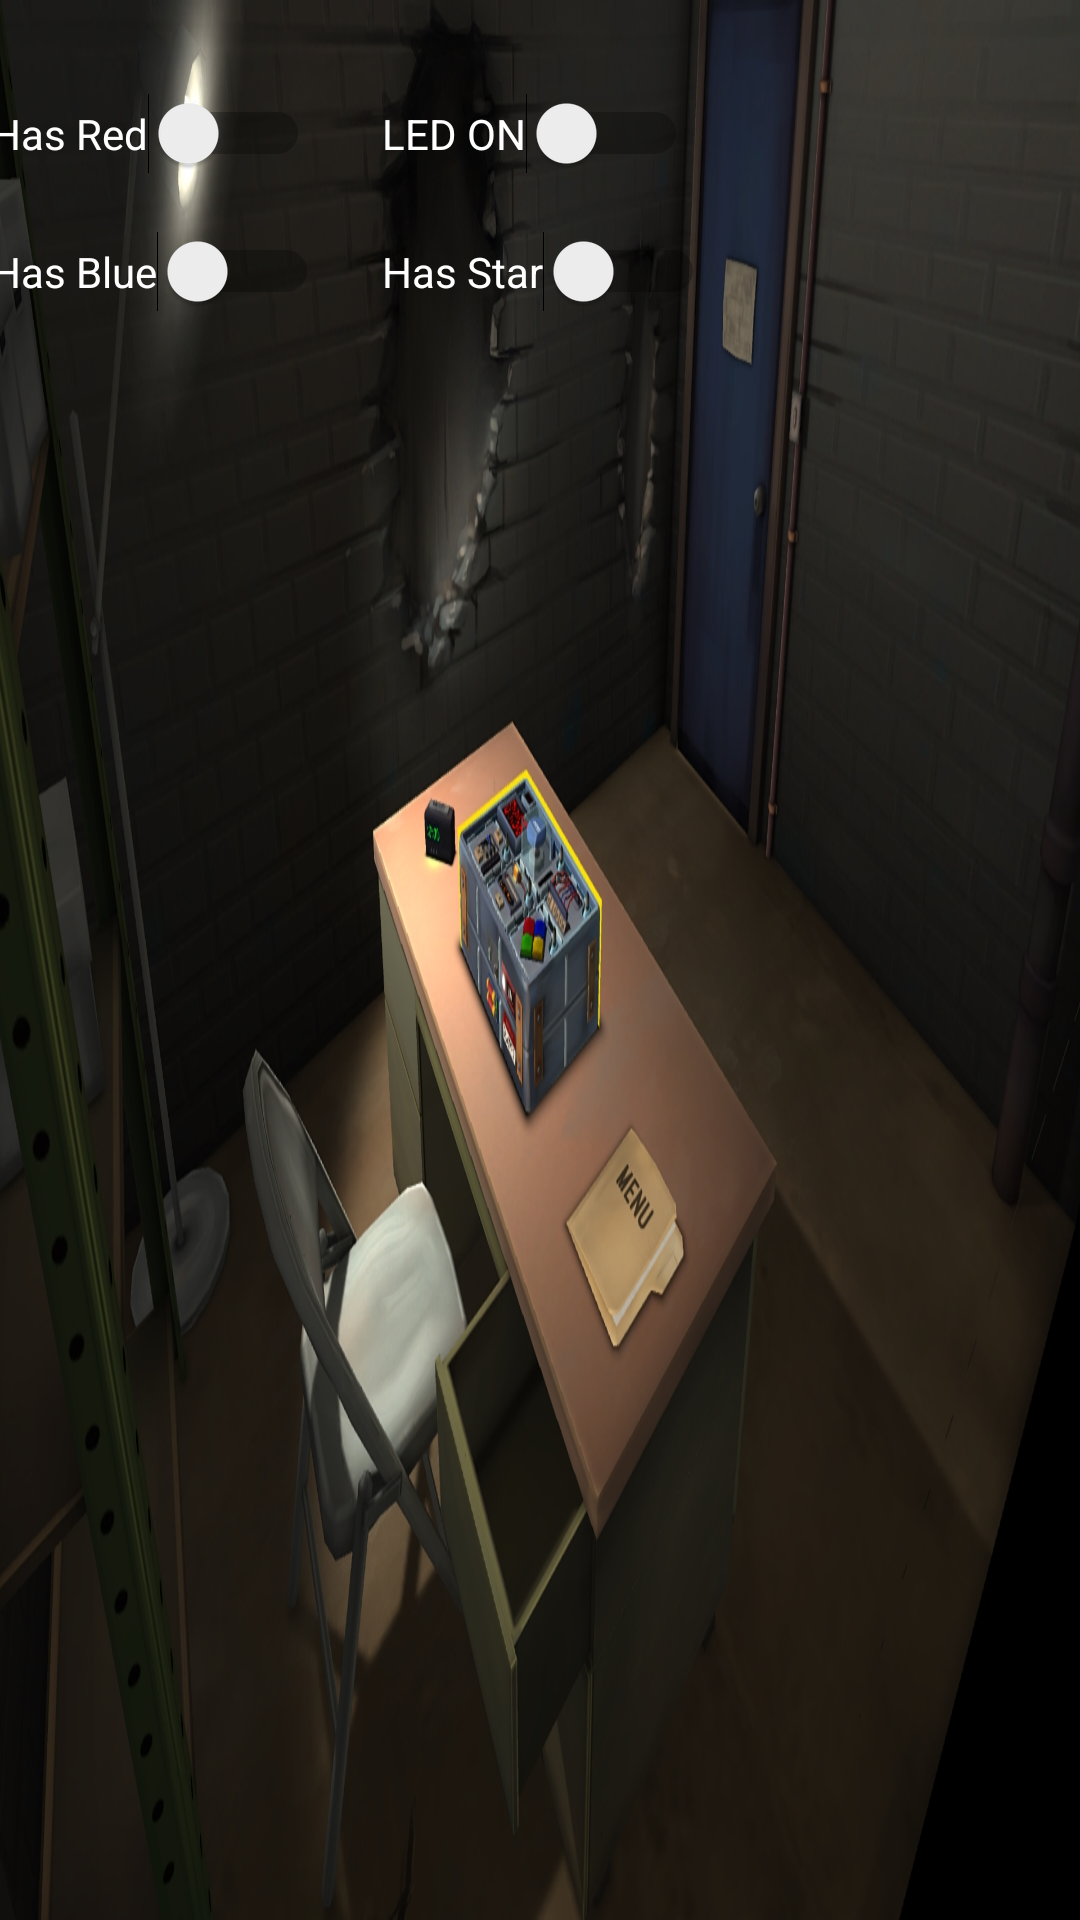

Here is an Android app screen rendered from its layout file. Give the layout XML and the strings, colors and styles it references.
<!-- AndroidManifest.xml: application theme AppTheme.NoActionBar -->
<!-- res/layout/activity_complex_wires.xml -->
<?xml version="1.0" encoding="utf-8"?>
<android.support.constraint.ConstraintLayout xmlns:android="http://schemas.android.com/apk/res/android"
    xmlns:app="http://schemas.android.com/apk/res-auto"
    xmlns:tools="http://schemas.android.com/tools"
    android:layout_width="match_parent"
    android:layout_height="match_parent"
    tools:context="com.example.tmkin.keeptalkingandnobodyexplodescompanion.complex_wires">

    <RelativeLayout
        android:layout_width="391dp"
        android:layout_height="630dp"
        android:layout_marginLeft="8dp"
        android:layout_marginRight="8dp"
        app:layout_constraintLeft_toLeftOf="parent"
        app:layout_constraintRight_toRightOf="parent"
        app:layout_constraintTop_toTopOf="parent"
        android:layout_marginTop="8dp"
        app:layout_constraintBottom_toBottomOf="parent"
        android:layout_marginBottom="8dp">

        <Switch
            android:id="@+id/swtblueone"
            android:layout_width="wrap_content"
            android:layout_height="wrap_content"
            android:layout_marginTop="19dp"
            android:text="@string/HasBlue"
            android:textColor="@android:color/white"
            android:layout_below="@+id/swtRedone"
            android:layout_alignLeft="@+id/swtRedone"
            android:layout_alignStart="@+id/swtRedone" />

        <Switch
            android:id="@+id/swtRedone"
            android:layout_width="wrap_content"
            android:layout_height="wrap_content"
            android:layout_alignParentLeft="true"
            android:layout_alignParentStart="true"
            android:layout_alignParentTop="true"
            android:layout_marginLeft="12dp"
            android:layout_marginStart="12dp"
            android:layout_marginTop="26dp"
            android:text="@string/HasRed"
            android:textColor="@android:color/white" />

        <Switch
            android:id="@+id/swtledone"
            android:layout_width="wrap_content"
            android:layout_height="wrap_content"
            android:layout_alignBaseline="@+id/swtRedone"
            android:layout_alignBottom="@+id/swtRedone"
            android:layout_alignLeft="@+id/SWTstarone"
            android:layout_alignStart="@+id/SWTstarone"
            android:text="@string/LEDon"
            android:textColor="@android:color/white" />

        <Switch
            android:id="@+id/SWTstarone"
            android:layout_width="wrap_content"
            android:layout_height="wrap_content"
            android:layout_alignBaseline="@+id/swtblueone"
            android:layout_alignBottom="@+id/swtblueone"
            android:layout_marginLeft="21dp"
            android:layout_marginStart="21dp"
            android:layout_toEndOf="@+id/swtblueone"
            android:layout_toRightOf="@+id/swtblueone"
            android:text="@string/Hasstar"
            android:textColor="@android:color/white" />

        <TextView
            android:id="@+id/lblcomplexone"
            android:layout_width="wrap_content"
            android:layout_height="wrap_content"
            android:layout_above="@+id/SWTstarone"
            android:layout_alignParentEnd="true"
            android:layout_alignParentRight="true"
            android:layout_marginEnd="50dp"
            android:layout_marginRight="50dp"
            android:textColor="@android:color/white" />
    </RelativeLayout>
</android.support.constraint.ConstraintLayout>
<!-- resources referenced by this layout -->
<resources>
  <string name="HasBlue">Has Blue</string>
  <string name="HasRed">Has Red</string>
  <string name="Hasstar">Has Star</string>
  <string name="LEDon">LED ON</string>
  <style name="AppTheme.NoActionBar">
          <item name="windowActionBar">false</item>
          <item name="windowNoTitle">true</item>
          <item name="android:windowBackground">@drawable/appbackground</item>
      </style>
  <!-- drawable appbackground: jpg bitmap (drawable, 619258 bytes) -->
</resources>
